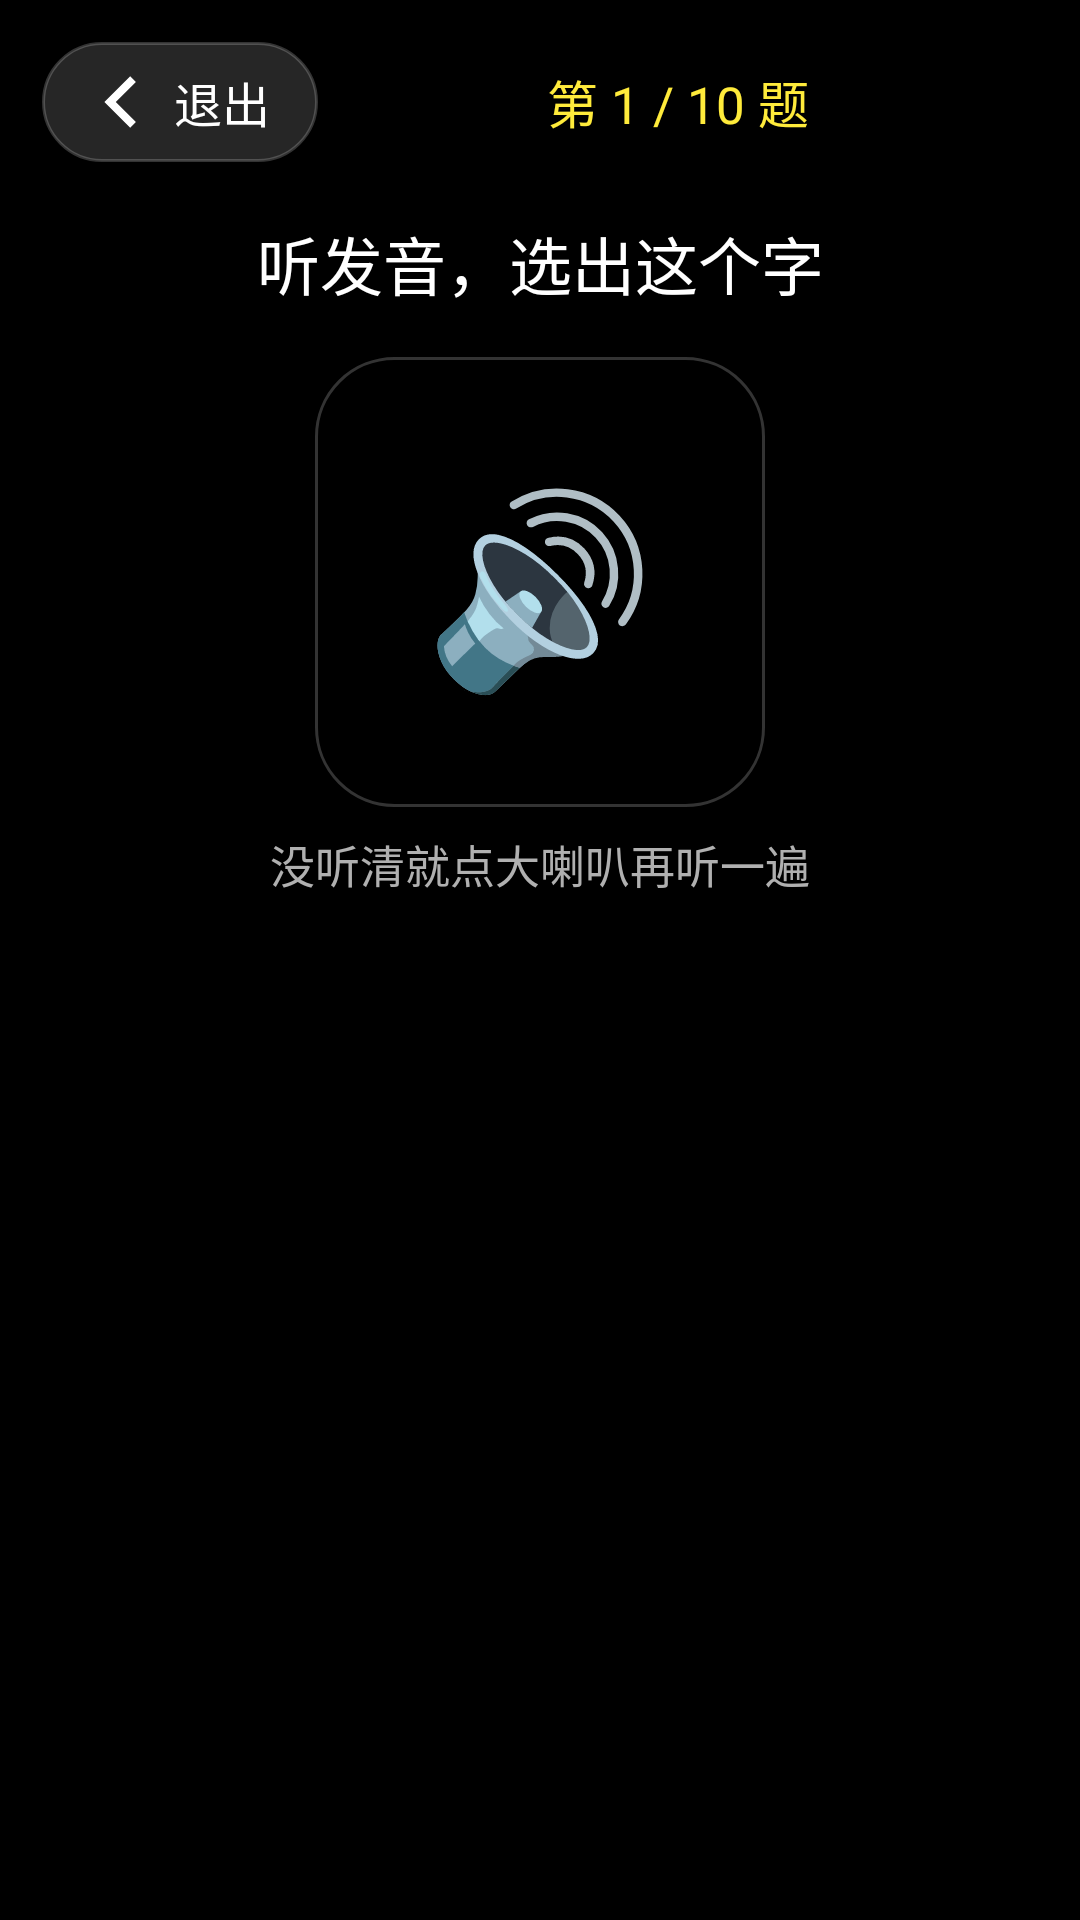

The Android layout XML behind this screen, and the referenced resources:
<!-- AndroidManifest.xml: application theme Theme.EasyWord -->
<!-- res/layout/activity_test.xml -->
<?xml version="1.0" encoding="utf-8"?>
<FrameLayout xmlns:android="http://schemas.android.com/apk/res/android"
    android:layout_width="match_parent"
    android:layout_height="match_parent"
    android:background="@color/black">

    
    <LinearLayout
        android:id="@+id/quizView"
        android:layout_width="match_parent"
        android:layout_height="match_parent"
        android:orientation="vertical"
        android:padding="14dp">

        <LinearLayout
            android:layout_width="match_parent"
            android:layout_height="wrap_content"
            android:gravity="center_vertical"
            android:orientation="horizontal">

            <Button
                android:id="@+id/btnQuit"
                style="@style/Widget.EasyWord.BackButton"
                android:layout_width="wrap_content"
                android:layout_height="wrap_content"
                android:text="@string/test_quit" />

            <TextView
                android:id="@+id/textProgress"
                android:layout_width="0dp"
                android:layout_height="wrap_content"
                android:layout_weight="1"
                android:gravity="center"
                android:textColor="@color/yellow"
                android:textSize="17sp"
                android:text="第 1 / 10 题" />

            <TextView
                android:id="@+id/textScoreSoFar"
                android:layout_width="wrap_content"
                android:layout_height="wrap_content"
                android:textColor="@color/gray"
                android:textSize="16sp"
                android:text="0 分"
                android:visibility="gone" />
        </LinearLayout>

        <TextView
            android:id="@+id/textAsk"
            android:layout_width="match_parent"
            android:layout_height="wrap_content"
            android:layout_marginTop="18dp"
            android:gravity="center"
            android:text="@string/test_ask_listen"
            android:textColor="@color/white"
            android:textSize="21sp" />

        
        <Button
            android:id="@+id/btnReplay"
            android:layout_width="150dp"
            android:layout_height="150dp"
            android:layout_gravity="center_horizontal"
            android:layout_marginTop="16dp"
            android:background="@drawable/bg_semi_black"
            android:minWidth="0dp"
            android:minHeight="0dp"
            android:text="@string/btn_speak"
            android:textColor="@color/yellow"
            android:textSize="62sp" />

        <TextView
            android:id="@+id/textReplayHint"
            android:layout_width="match_parent"
            android:layout_height="wrap_content"
            android:layout_marginTop="8dp"
            android:gravity="center"
            android:text="@string/test_replay"
            android:textColor="@color/gray"
            android:textSize="15sp" />

        <TextView
            android:id="@+id/textFeedback"
            android:layout_width="match_parent"
            android:layout_height="0dp"
            android:layout_weight="1"
            android:gravity="center"
            android:textColor="@color/yellow"
            android:textSize="20sp" />

        <LinearLayout
            android:id="@+id/optionBox"
            android:layout_width="match_parent"
            android:layout_height="wrap_content"
            android:orientation="vertical" />
    </LinearLayout>

    
    <LinearLayout
        android:id="@+id/resultView"
        android:layout_width="match_parent"
        android:layout_height="match_parent"
        android:gravity="center_horizontal"
        android:orientation="vertical"
        android:padding="20dp"
        android:visibility="gone">

        <TextView
            android:id="@+id/textResultTitle"
            android:layout_width="match_parent"
            android:layout_height="wrap_content"
            android:gravity="center"
            android:textColor="@color/white"
            android:textSize="22sp"
            android:text="一年级期末考试" />

        <com.easyword.learn.ui.ScoreStampView
            android:id="@+id/scoreStamp"
            android:layout_width="200dp"
            android:layout_height="160dp"
            android:layout_marginTop="10dp" />

        <TextView
            android:id="@+id/textResultDetail"
            android:layout_width="match_parent"
            android:layout_height="wrap_content"
            android:gravity="center"
            android:textColor="@color/yellow"
            android:textSize="20sp"
            android:text="答对 10 / 10 题 · 优秀" />

        <TextView
            android:id="@+id/textDiploma"
            android:layout_width="match_parent"
            android:layout_height="wrap_content"
            android:layout_marginTop="14dp"
            android:background="@drawable/bg_semi_black"
            android:gravity="center"
            android:padding="18dp"
            android:textColor="#FFEB3B"
            android:textSize="22sp"
            android:visibility="gone"
            android:text="🎓 小学毕业" />

        <TextView
            android:id="@+id/textAdvice"
            android:layout_width="match_parent"
            android:layout_height="wrap_content"
            android:layout_marginTop="14dp"
            android:gravity="center"
            android:textColor="@color/gray"
            android:textSize="16sp"
            android:text="" />

        <View
            android:layout_width="match_parent"
            android:layout_height="0dp"
            android:layout_weight="1" />

        <LinearLayout
            android:layout_width="match_parent"
            android:layout_height="wrap_content"
            android:orientation="horizontal">

            <Button
                android:id="@+id/btnAgain"
                android:layout_width="0dp"
                android:layout_height="wrap_content"
                android:layout_weight="1"
                android:background="@drawable/bg_semi_black"
                android:text="@string/test_again"
                android:textColor="@color/yellow"
                android:textSize="19sp" />

            <Button
                android:id="@+id/btnBack"
                android:layout_width="0dp"
                android:layout_height="wrap_content"
                android:layout_marginStart="10dp"
                android:layout_weight="1"
                android:background="@drawable/bg_semi_black"
                android:text="@string/test_back"
                android:textColor="@color/white"
                android:textSize="19sp" />
        </LinearLayout>
    </LinearLayout>
</FrameLayout>
<!-- resources referenced by this layout -->
<resources>
  <color name="black">#000000</color>
  <color name="gray">#B0B0B0</color>
  <color name="white">#FFFFFF</color>
  <color name="yellow">#FFEB3B</color>
  <!-- drawable bg_semi_black (drawable) -->
  <?xml version="1.0" encoding="utf-8"?>
  <shape xmlns:android="http://schemas.android.com/apk/res/android"
      android:shape="rectangle">
      <solid android:color="@color/overlay_black" />
      <corners android:radius="26dp" />
      <stroke
          android:width="1dp"
          android:color="@color/semi_white" />
  </shape>
  <string name="btn_speak">🔊</string>
  <string name="test_again">再考一次</string>
  <string name="test_ask_listen">听发音，选出这个字</string>
  <string name="test_back">返回</string>
  <string name="test_quit">退出</string>
  <string name="test_replay">没听清就点大喇叭再听一遍</string>
  <style name="Widget.EasyWord.BackButton" parent="Widget.AppCompat.Button.Borderless">
          <item name="android:background">@drawable/bg_back_button</item>
          <item name="android:drawableStart">@drawable/ic_back</item>
          <item name="android:drawablePadding">6dp</item>
          <item name="android:drawableTint">@color/white</item>
          <item name="android:gravity">center_vertical</item>
          <item name="android:minWidth">0dp</item>
          <item name="android:minHeight">0dp</item>
          <item name="android:paddingStart">14dp</item>
          <item name="android:paddingEnd">16dp</item>
          <item name="android:paddingTop">8dp</item>
          <item name="android:paddingBottom">8dp</item>
          <item name="android:text">@string/favorite_back</item>
          <item name="android:textAllCaps">false</item>
          <item name="android:textColor">@color/white</item>
          <item name="android:textSize">16sp</item>
      </style>
  <style name="Theme.EasyWord" parent="Theme.AppCompat.NoActionBar">
          <item name="android:windowBackground">@color/black</item>
          <item name="android:statusBarColor">@color/black</item>
          <item name="android:navigationBarColor">@color/black</item>
          <item name="colorPrimary">@color/black</item>
          <item name="colorPrimaryDark">@color/black</item>
          <item name="colorAccent">@color/yellow</item>
      </style>
  <color name="overlay_black">#99000000</color>
  <color name="semi_white">#33FFFFFF</color>
  <!-- drawable bg_back_button (drawable) -->
  <?xml version="1.0" encoding="utf-8"?>
  <shape xmlns:android="http://schemas.android.com/apk/res/android"
      android:shape="rectangle">
      <solid android:color="#26FFFFFF" />
      <corners android:radius="20dp" />
      <stroke
          android:width="1dp"
          android:color="#33FFFFFF" />
  </shape>
  <!-- drawable ic_back (drawable) -->
  <?xml version="1.0" encoding="utf-8"?>
  <vector xmlns:android="http://schemas.android.com/apk/res/android"
      android:width="24dp"
      android:height="24dp"
      android:viewportWidth="24"
      android:viewportHeight="24">
  
      <path
          android:fillColor="@color/white"
          android:pathData="M15.4,3.4l1.9,1.9 -6.7,6.7 6.7,6.7 -1.9,1.9 -8.6,-8.6z" />
  </vector>
  <string name="favorite_back">返回</string>
</resources>
